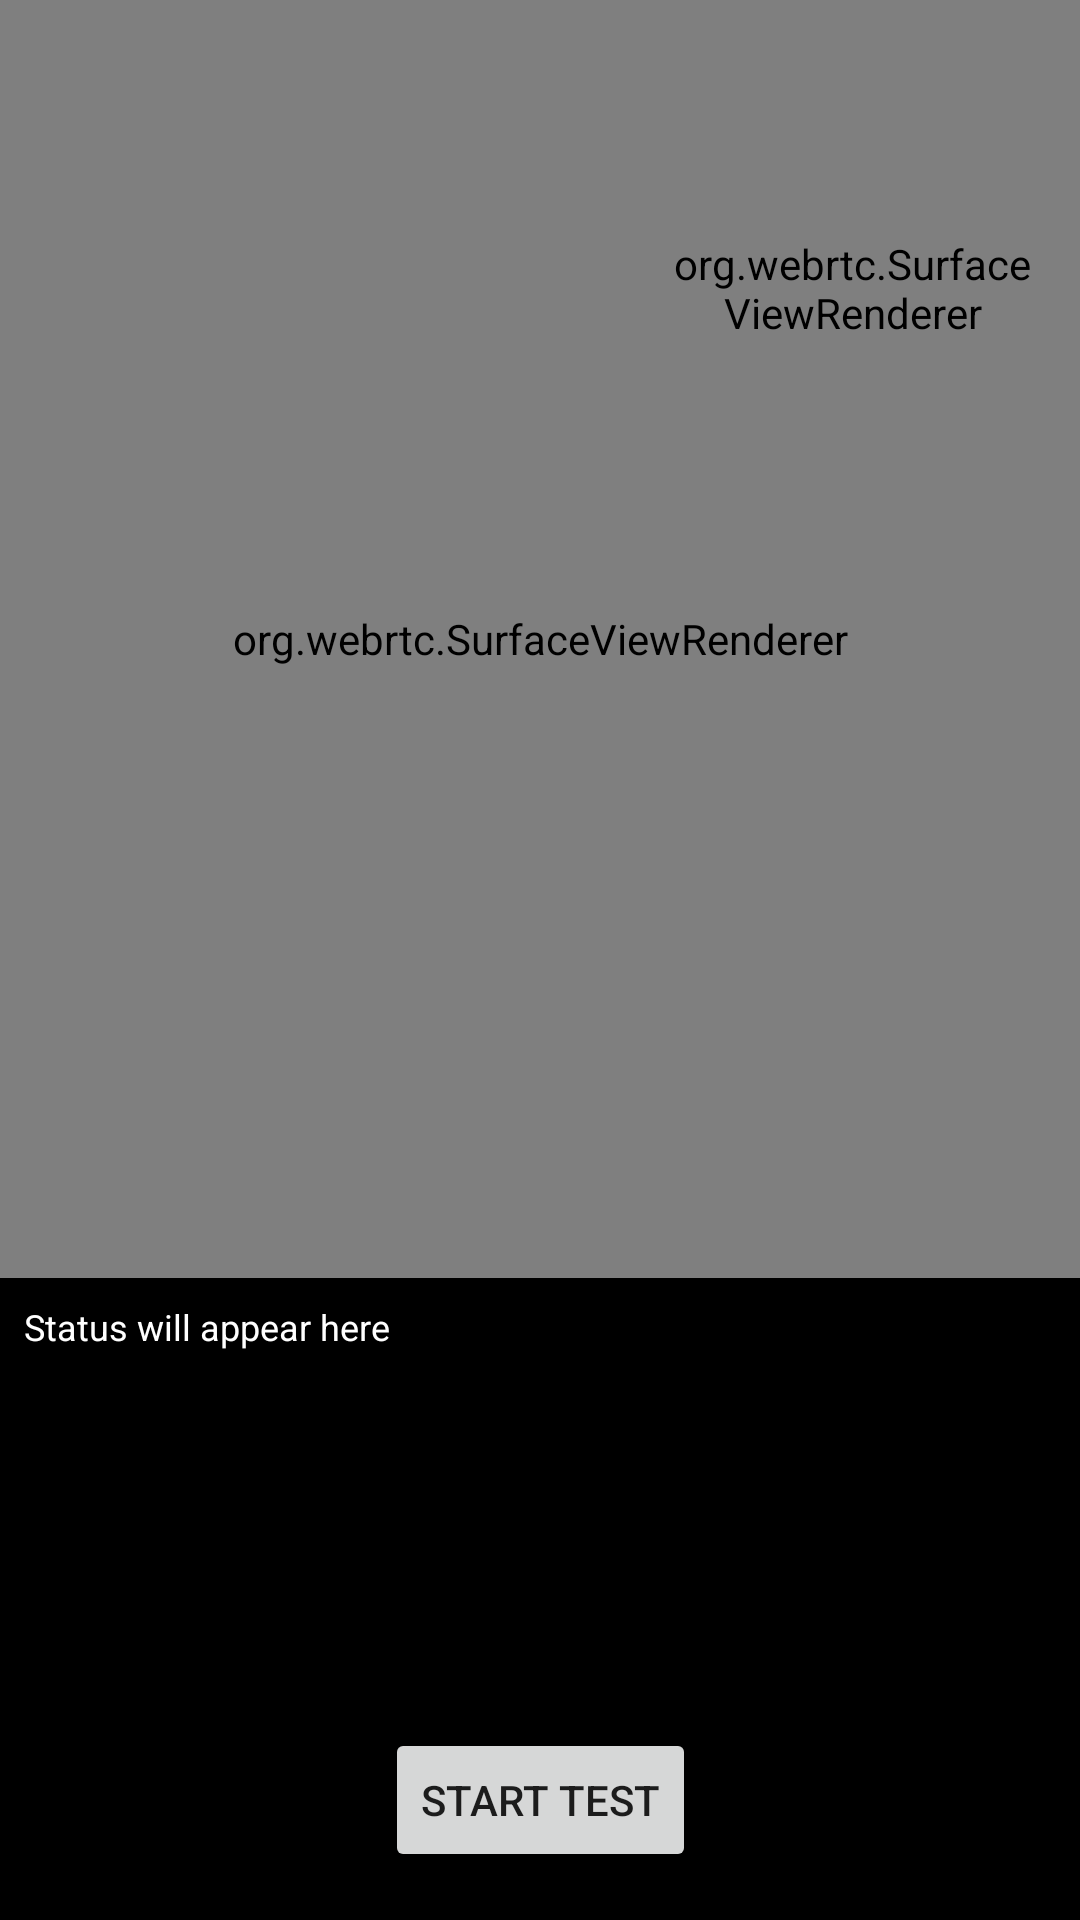

Layout XML and referenced resources for this Android screen:
<!-- AndroidManifest.xml: application theme Theme.RoleBasedTelemedicinePatient -->
<!-- res/layout/activity_webrtc_test.xml -->
<?xml version="1.0" encoding="utf-8"?>
<androidx.constraintlayout.widget.ConstraintLayout xmlns:android="http://schemas.android.com/apk/res/android"
    xmlns:app="http://schemas.android.com/apk/res-auto"
    android:layout_width="match_parent"
    android:layout_height="match_parent"
    android:background="@android:color/black">

    <org.webrtc.SurfaceViewRenderer
        android:id="@+id/remoteVideoView"
        android:layout_width="0dp"
        android:layout_height="0dp"
        app:layout_constraintBottom_toTopOf="@id/tvStatus"
        app:layout_constraintEnd_toEndOf="parent"
        app:layout_constraintStart_toStartOf="parent"
        app:layout_constraintTop_toTopOf="parent" />

    <org.webrtc.SurfaceViewRenderer
        android:id="@+id/localVideoView"
        android:layout_width="120dp"
        android:layout_height="160dp"
        android:layout_margin="16dp"
        app:layout_constraintEnd_toEndOf="parent"
        app:layout_constraintTop_toTopOf="parent" />

    <ScrollView
        android:id="@+id/tvStatus"
        android:layout_width="0dp"
        android:layout_height="150dp"
        android:background="#AA000000"
        app:layout_constraintBottom_toTopOf="@id/btnTest"
        app:layout_constraintEnd_toEndOf="parent"
        app:layout_constraintStart_toStartOf="parent">

        <TextView
            android:layout_width="match_parent"
            android:layout_height="wrap_content"
            android:padding="8dp"
            android:text="Status will appear here"
            android:textColor="@android:color/white"
            android:textSize="12sp" />
    </ScrollView>

    <Button
        android:id="@+id/btnTest"
        android:layout_width="wrap_content"
        android:layout_height="wrap_content"
        android:layout_marginBottom="16dp"
        android:text="Start Test"
        app:layout_constraintBottom_toBottomOf="parent"
        app:layout_constraintEnd_toEndOf="parent"
        app:layout_constraintStart_toStartOf="parent" />

</androidx.constraintlayout.widget.ConstraintLayout>
<!-- resources referenced by this layout -->
<resources>
  <style name="Theme.RoleBasedTelemedicinePatient" parent="Theme.MaterialComponents.Light.NoActionBar">
          
          <item name="colorPrimary">@color/colorPrimary</item>
          <item name="colorPrimaryVariant">@color/colorPrimaryVariant</item>
          <item name="colorOnPrimary">@color/colorOnPrimary</item>
          <item name="android:statusBarColor">@color/colorPrimaryVariant</item>
          <item name="android:windowBackground">@color/colorBackground</item>
  
          
          <item name="colorBackground">@color/colorBackground</item>
          <item name="colorTextPrimary">@color/text_primary</item>
          <item name="colorTextSecondary">@color/text_secondary</item>
          <item name="colorTextMuted">@color/text_muted</item>
          <item name="colorSuccess">@color/colorSuccess</item>
      </style>
  <color name="colorPrimary">#1E3A8A</color>
  <color name="colorPrimaryVariant">#1D4ED8</color>
  <color name="colorOnPrimary">#FFFFFF</color>
  <color name="colorBackground">#F8FAFC</color>
  <color name="text_primary">#0F172A</color>
  <color name="text_secondary">#6B7280</color>
  <color name="text_muted">#9CA3AF</color>
  <color name="colorSuccess">#15803D</color>
</resources>
